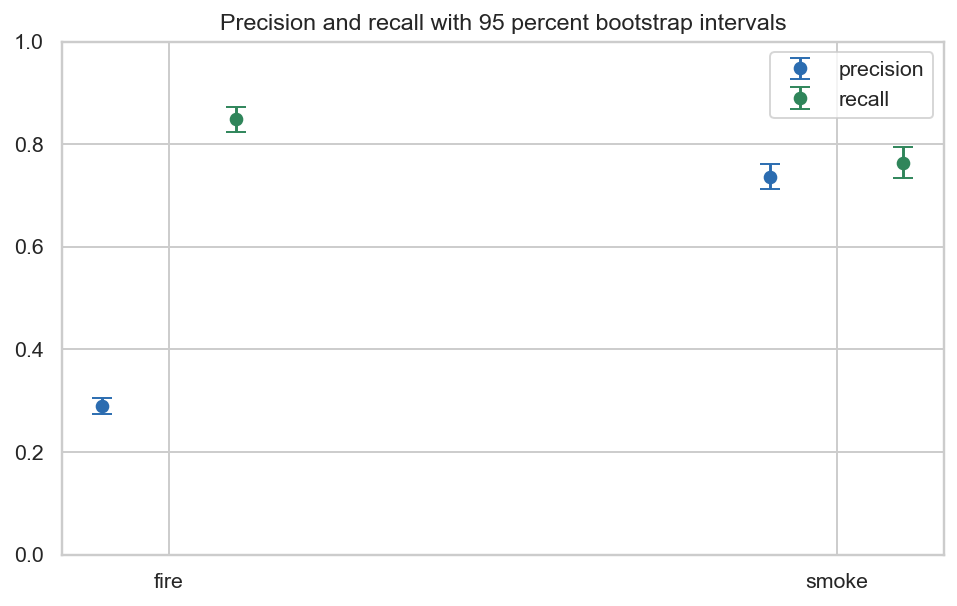

Values plotted in this chart, from the file beside it:
class, threshold, precision, precision 2.5%, precision 97.5%, recall, recall 2.5%, recall 97.5%, F1 2.5%, F1 97.5%
fire, 0.05, 0.289, 0.273, 0.306, 0.85, 0.824, 0.873, 0.411, 0.452
smoke, 0.279, 0.736, 0.712, 0.762, 0.763, 0.735, 0.794, 0.725, 0.773
